40-way image classification set "WHOI40" from GitHub (Malga-Vision/Anomaly-detection-in-feature-space-for-detecting-changes-in-phytoplankton-populations); label vocabulary: Amphidinium species, Asterionellopsis, Ceratium, Chaetoceros didymus flagellate, Chrysochromulina, Corethron, Coscinodiscus, Cylindrotheca, Dactyliosolen fragment Cerataul, Dactyliosolen, Delphineis, Dychtiocya, dynobrion, Emiliania huxleyi, Ephemera, Eucampia, Euglena, Guinardia striata, Gyrodinium, Heterocapsa triquetra, Katodinium or Torodinium, Laboea strobila, Mesodinium species, Paralia, Phaeocystis, Pleurosigma, Prorocentrum, Proterythropsis species, Pseudochattonella farcimen, Pyramimonas longicauda, Rhizosolenia, Skeletonema, Strombidium morphotype 1, Thalassionema, Thalassiosira dirty, Tintinnid, dino30, flagellate species 3, kite flagellates, pennate morphotype 1.

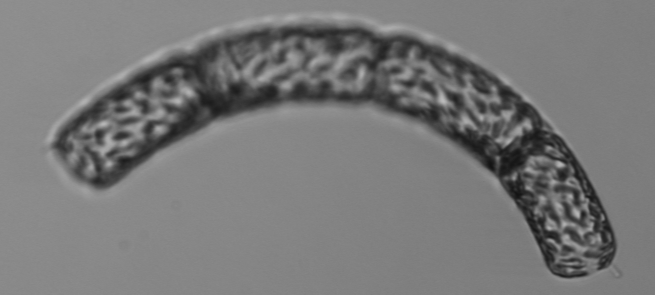
Label: Guinardia striata

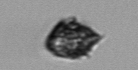
Label: Heterocapsa triquetra

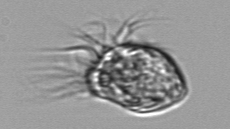
Label: Strombidium morphotype 1

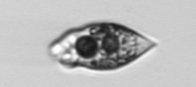
Label: Amphidinium species

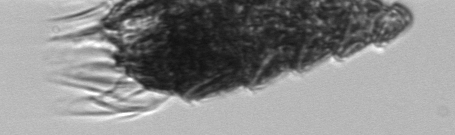
Label: Laboea strobila

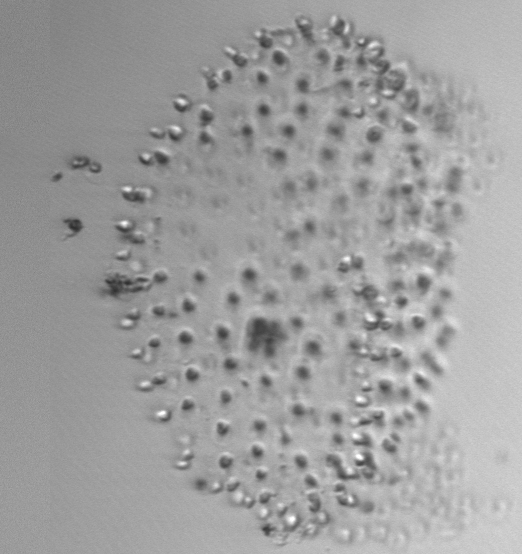
Label: Phaeocystis
